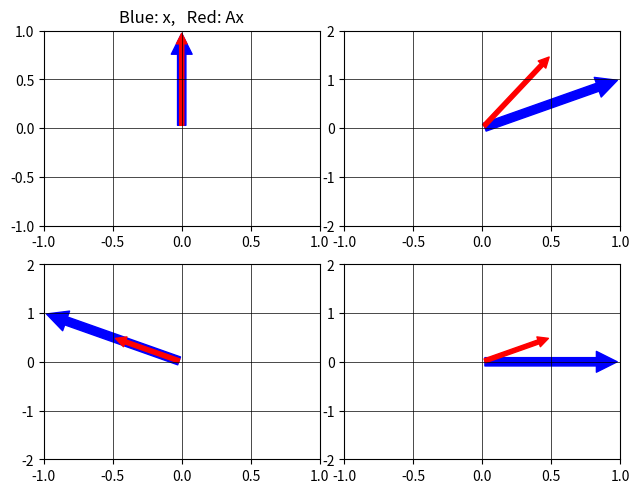
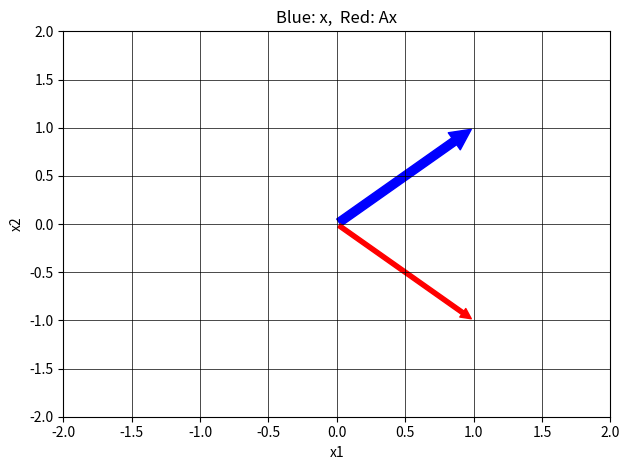
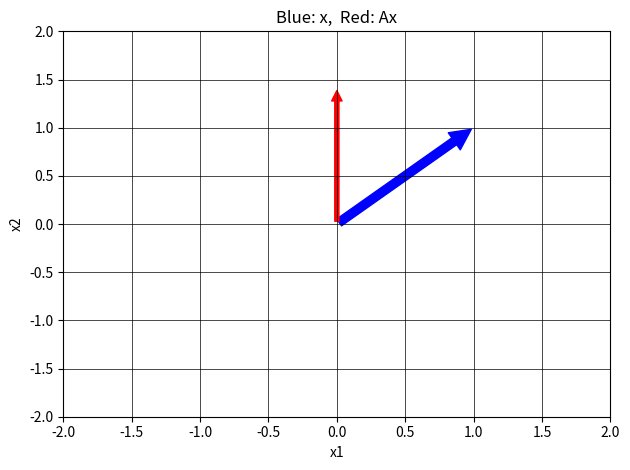

Generate these figures, in order, with matplotlib:
import numpy as np
import matplotlib.patches as mpatches
import matplotlib.pyplot as plt


#fig, axs = plt.subplots(nrows=4)
fig = plt.figure()


##### Input x=[0 1]
Q=np.array([
    [0.5, 0],
    [0.5, 1]])
x1 = np.array([0, 1])
y1=Q.dot(x1)

ax1=plt.subplot(2, 2, 1)
arrow_in = mpatches.FancyArrowPatch((0, 0), (x1[0], x1[1]),mutation_scale=30, ec ='blue', fc='blue')
arrow_out = mpatches.FancyArrowPatch((0, 0), (y1[0], y1[1]), mutation_scale=15, ec ='red', fc='red')
ax1.add_patch(arrow_in)
ax1.add_patch(arrow_out)
ax1.set_xlim(-1,1)
ax1.set_ylim(-1,1)
ax1.grid(linestyle='-', linewidth='0.5', color='black')
ax1.set_title('Blue: x,   Red: Ax')
fig.tight_layout()

##### Input x=[1 1]
x2 = np.array([1, 1])
y2=Q.dot(x2)

ax1=plt.subplot(2, 2, 2)
arrow_in = mpatches.FancyArrowPatch((0, 0), (x2[0], x2[1]),mutation_scale=30, ec ='blue', fc='blue')
arrow_out = mpatches.FancyArrowPatch((0, 0), (y2[0], y2[1]), mutation_scale=15, ec ='red', fc='red')
ax1.add_patch(arrow_in)
ax1.add_patch(arrow_out)
ax1.set_xlim(-1,1)
ax1.set_ylim(-2,2)
ax1.grid(linestyle='-', linewidth='0.5', color='black')

##### Input x=[-1 1]
x3 = np.array([-1, 1])
y3=Q.dot(x3)

ax1=plt.subplot(2, 2, 3)
arrow_in = mpatches.FancyArrowPatch((0, 0), (x3[0], x3[1]),mutation_scale=30, ec ='blue', fc='blue')
arrow_out = mpatches.FancyArrowPatch((0, 0), (y3[0], y3[1]), mutation_scale=15, ec ='red', fc='red')
ax1.add_patch(arrow_in)
ax1.add_patch(arrow_out)
ax1.set_xlim(-1,1)
ax1.set_ylim(-2,2)
ax1.grid(linestyle='-', linewidth='0.5', color='black')

##### Input x=[1 0]
x4 = np.array([1, 0])
y4=Q.dot(x4)

ax1=plt.subplot(2, 2, 4)
arrow_in = mpatches.FancyArrowPatch((0, 0), (x4[0], x4[1]),mutation_scale=30, ec ='blue', fc='blue')
arrow_out = mpatches.FancyArrowPatch((0, 0), (y4[0], y4[1]), mutation_scale=15, ec ='red', fc='red')
ax1.add_patch(arrow_in)
ax1.add_patch(arrow_out)
ax1.set_xlim(-1,1)
ax1.set_ylim(-2,2)
ax1.grid(linestyle='-', linewidth='0.5', color='black')


#### Change the value of x in the following line so that x is an eigen vector of Q ##
x = np.array([1, 1])
Q=np.array([
    [1, 0],
    [0, -1]])
y=Q.dot(x)

##### Plotting #######
fig = plt.figure()
ax1=plt.subplot(1, 1, 1)
arrow_in = mpatches.FancyArrowPatch((0, 0), (x[0], x[1]),mutation_scale=30, ec ='blue', fc='blue')
arrow_out = mpatches.FancyArrowPatch((0, 0), (y[0], y[1]), mutation_scale=15, ec ='red', fc='red')
ax1.add_patch(arrow_in)
ax1.add_patch(arrow_out)
ax1.set_xlim(-2,2)
ax1.set_ylim(-2,2)
ax1.grid(linestyle='-', linewidth='0.5', color='black')
ax1.set_xlabel('x1')
ax1.set_ylabel('x2')
ax1.set_title('Blue: x,  Red: Ax')
fig.tight_layout()

### Check your results: format: [lambda1, lambda2], [v1, v2]
print(np.linalg.eig(Q))




#### Change the value of x in the following line so that x is an eigen vector of Q ##
x = np.array([1, 1])
### Q is a rotation matrix (45 degrees)
Q = np.array([
        [np.cos(np.radians(45)), -np.sin(np.radians(45))],
        [np.sin(np.radians(45)), np.cos(np.radians(45))]
])
### y=Qx
y=Q.dot(x)

##### Plotting #######
fig = plt.figure()
ax1=plt.subplot(1, 1, 1)
arrow_in = mpatches.FancyArrowPatch((0, 0), (x[0], x[1]),mutation_scale=30, ec ='blue', fc='blue')
arrow_out = mpatches.FancyArrowPatch((0, 0), (y[0], y[1]), mutation_scale=15, ec ='red', fc='red')
ax1.add_patch(arrow_in)
ax1.add_patch(arrow_out)
ax1.set_xlim(-2,2)
ax1.set_ylim(-2,2)
ax1.set_xlabel('x1')
ax1.set_ylabel('x2')
ax1.grid(linestyle='-', linewidth='0.5', color='black')
ax1.set_title('Blue: x,  Red: Ax')
fig.tight_layout()

### Check your results: format: [lambda1, lambda2], [v1, v2]
print(np.linalg.eig(Q))


